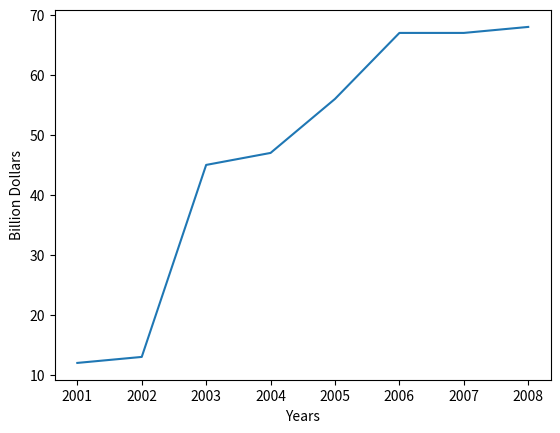

Here is the Python script that generated this plot:
import matplotlib.pyplot as ptl

years = [2001, 2002, 2003, 2004, 2005, 2006, 2007, 2008] #x axis
bilion_dollars = [12, 13, 45, 47, 56, 67, 67, 68] #y axis

#plot function receives two arguments (two lists, X and Y) and draws a polygon
ptl.plot(years, bilion_dollars)

#x axis label
ptl.xlabel("Years")

#y axis label
ptl.ylabel("Billion Dollars")

#display the graph
ptl.show()